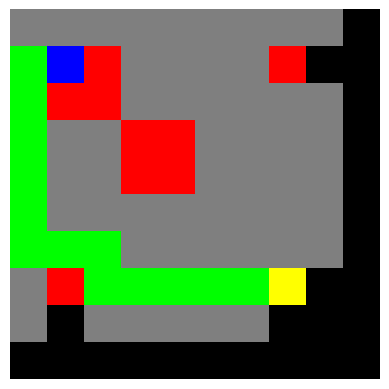

This figure's Python source:
import heapq
import matplotlib.pyplot as plt
import numpy as np


def heuristic(a, b):
    return abs(b[0] - a[0]) + abs(b[1] - a[1])


def a_star_search(graph, start, goal):
    pq = [(0, start)]
    came_from = {start: None}
    g_score = {start: 0}
    visited = set()

    while pq:
        current_f, current = heapq.heappop(pq)

        if current == goal:
            return reconstruct_path(came_from, start, goal), visited

        for neighbor in graph.get_neighbors(current):
            tentative_g_score = g_score[current] + 1
            if neighbor not in g_score or tentative_g_score < g_score[neighbor]:
                visited.add(neighbor)
                g_score[neighbor] = tentative_g_score
                f_score = tentative_g_score + heuristic(neighbor, goal)
                heapq.heappush(pq, (f_score, neighbor))
                came_from[neighbor] = current

    return None, visited


def reconstruct_path(came_from, start, goal):
    current = goal
    path = [current]
    while current != start:
        current = came_from[current]
        path.append(current)
    path.reverse()
    return path


class Grid:
    def __init__(self, width, height):
        self.width = width
        self.height = height
        self.walls = []

    def in_bounds(self, pos):
        x, y = pos
        return 0 <= x < self.width and 0 <= y < self.height

    def passable(self, pos):
        return pos not in self.walls

    def get_neighbors(self, pos):
        x, y = pos
        neighbors = [(x + 1, y), (x - 1, y), (x, y + 1), (x, y - 1)]
        return [n for n in neighbors if self.in_bounds(n) and self.passable(n)]


grid = Grid(10, 10)
grid.walls = [(3, 3), (3, 4), (4, 3), (4, 4), (2, 2), (1, 2), (2, 1), (7, 1), (1, 7)]
start, goal = (1, 1), (7, 7)
path, visited = a_star_search(grid, start, goal)

# Visualizing
grid_map = np.zeros((grid.height, grid.width, 3))
for x, y in visited:
    grid_map[y, x] = [0.5, 0.5, 0.5]  # Gray for visited
for x, y in path:
    grid_map[y, x] = [0, 1, 0]  # Green for path
for x, y in grid.walls:
    grid_map[y, x] = [1, 0, 0]  # Red for walls
grid_map[start[1], start[0]] = [0, 0, 1]  # Blue for start
grid_map[goal[1], goal[0]] = [1, 1, 0]  # Yellow for goal

plt.imshow(grid_map)
plt.axis('off')
plt.show()
